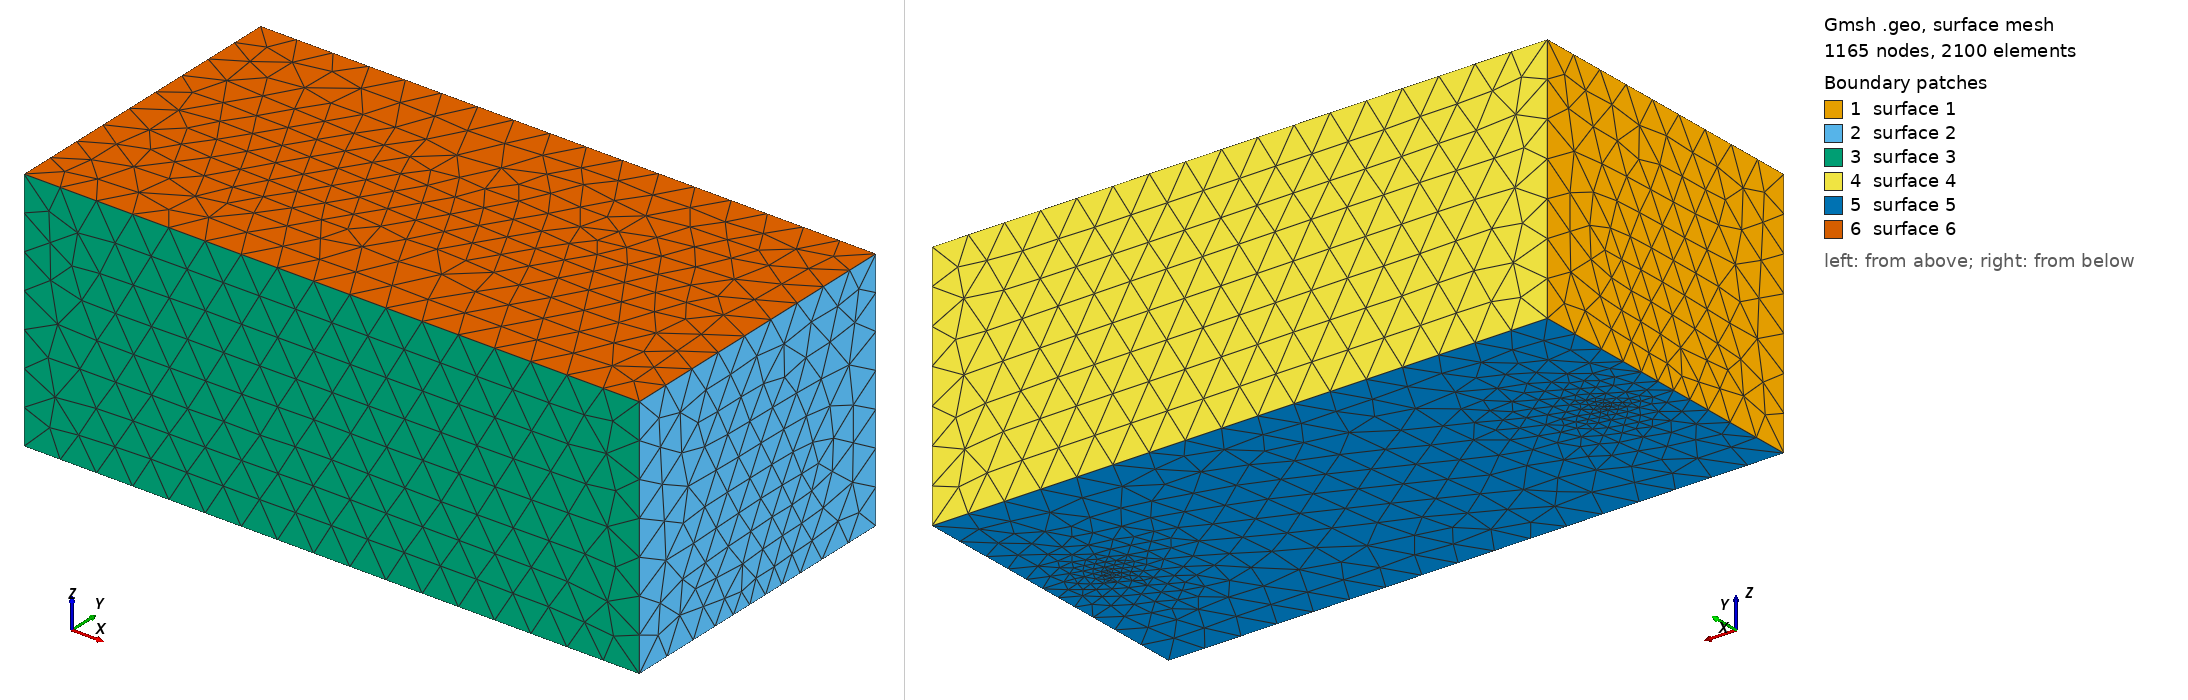

Gmsh geometry script, surface-meshed: 1165 nodes, 2100 surface elements. Boundary patches (legend numbers): 1 surface 1, 2 surface 2, 3 surface 3, 4 surface 4, 5 surface 5, 6 surface 6. Left view from above one corner, right view from below the opposite corner. The script declares no physical surfaces, so the legend lists its geometric surfaces. The drawing asked Gmsh for element sizes between 1% and 20% of the model's largest extent; the script's own settings can give other sizes.

=== b.geo (drawn) ===
SetFactory("OpenCASCADE");
Box(1) = {0, 0, 0, 2000, 1000, 800};
Point(1101) = {200, 500, 0}; Point(1102) = {400, 500, 500}; Point(1103) = {1600, 500, 500}; Point(1104) = {1800, 500, 0};
Line(1001) = {1101, 1102}; Line(1002) = {1102, 1103}; Line(1003) = {1103, 1104};
f[] = BooleanFragments{ Volume{1}; Delete; }{ Curve{1001, 1002, 1003}; Delete; };
Printf("fragment returned %g entities", #f[]);
v[] = Volume{:}; c[] = Curve In BoundingBox{199, 499, -1, 1801, 501, 501};
Printf("volumes %g, wire curves %g", #v[], #c[]);
Physical Volume("mould") = {v[]};
Physical Curve("wire") = {c[]};
Mesh.MeshSizeMax = 120;
Field[1] = Distance; Field[1].CurvesList = {c[]}; Field[1].Sampling = 100;
Field[2] = Threshold; Field[2].InField = 1; Field[2].SizeMin = 20; Field[2].SizeMax = 120; Field[2].DistMin = 20; Field[2].DistMax = 400;
Background Field = 2;
Mesh.MeshSizeFromPoints = 0; Mesh.MeshSizeExtendFromBoundary = 0;
